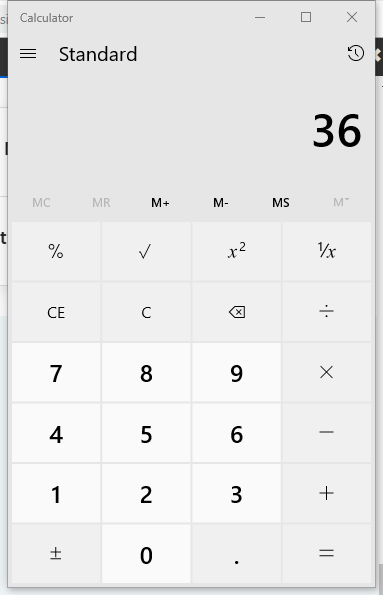
Task: Demonstration manual recording using recorders.
Workflow: Main

Step 1: Attach Window 'Calculator Applicati' in window 'Calculator' (applicationframehost.exe)

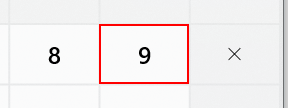
Step 2: click on the button 'Nine'

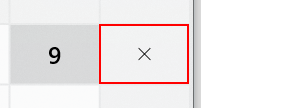
Step 3: click on the button 'Multiply by'

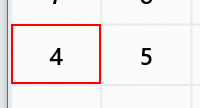
Step 4: click on the button 'Four'

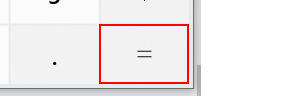
Step 5: click on the button 'Equals'

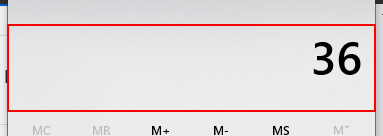
Step 6: get-text from the text 'Display is 36'
